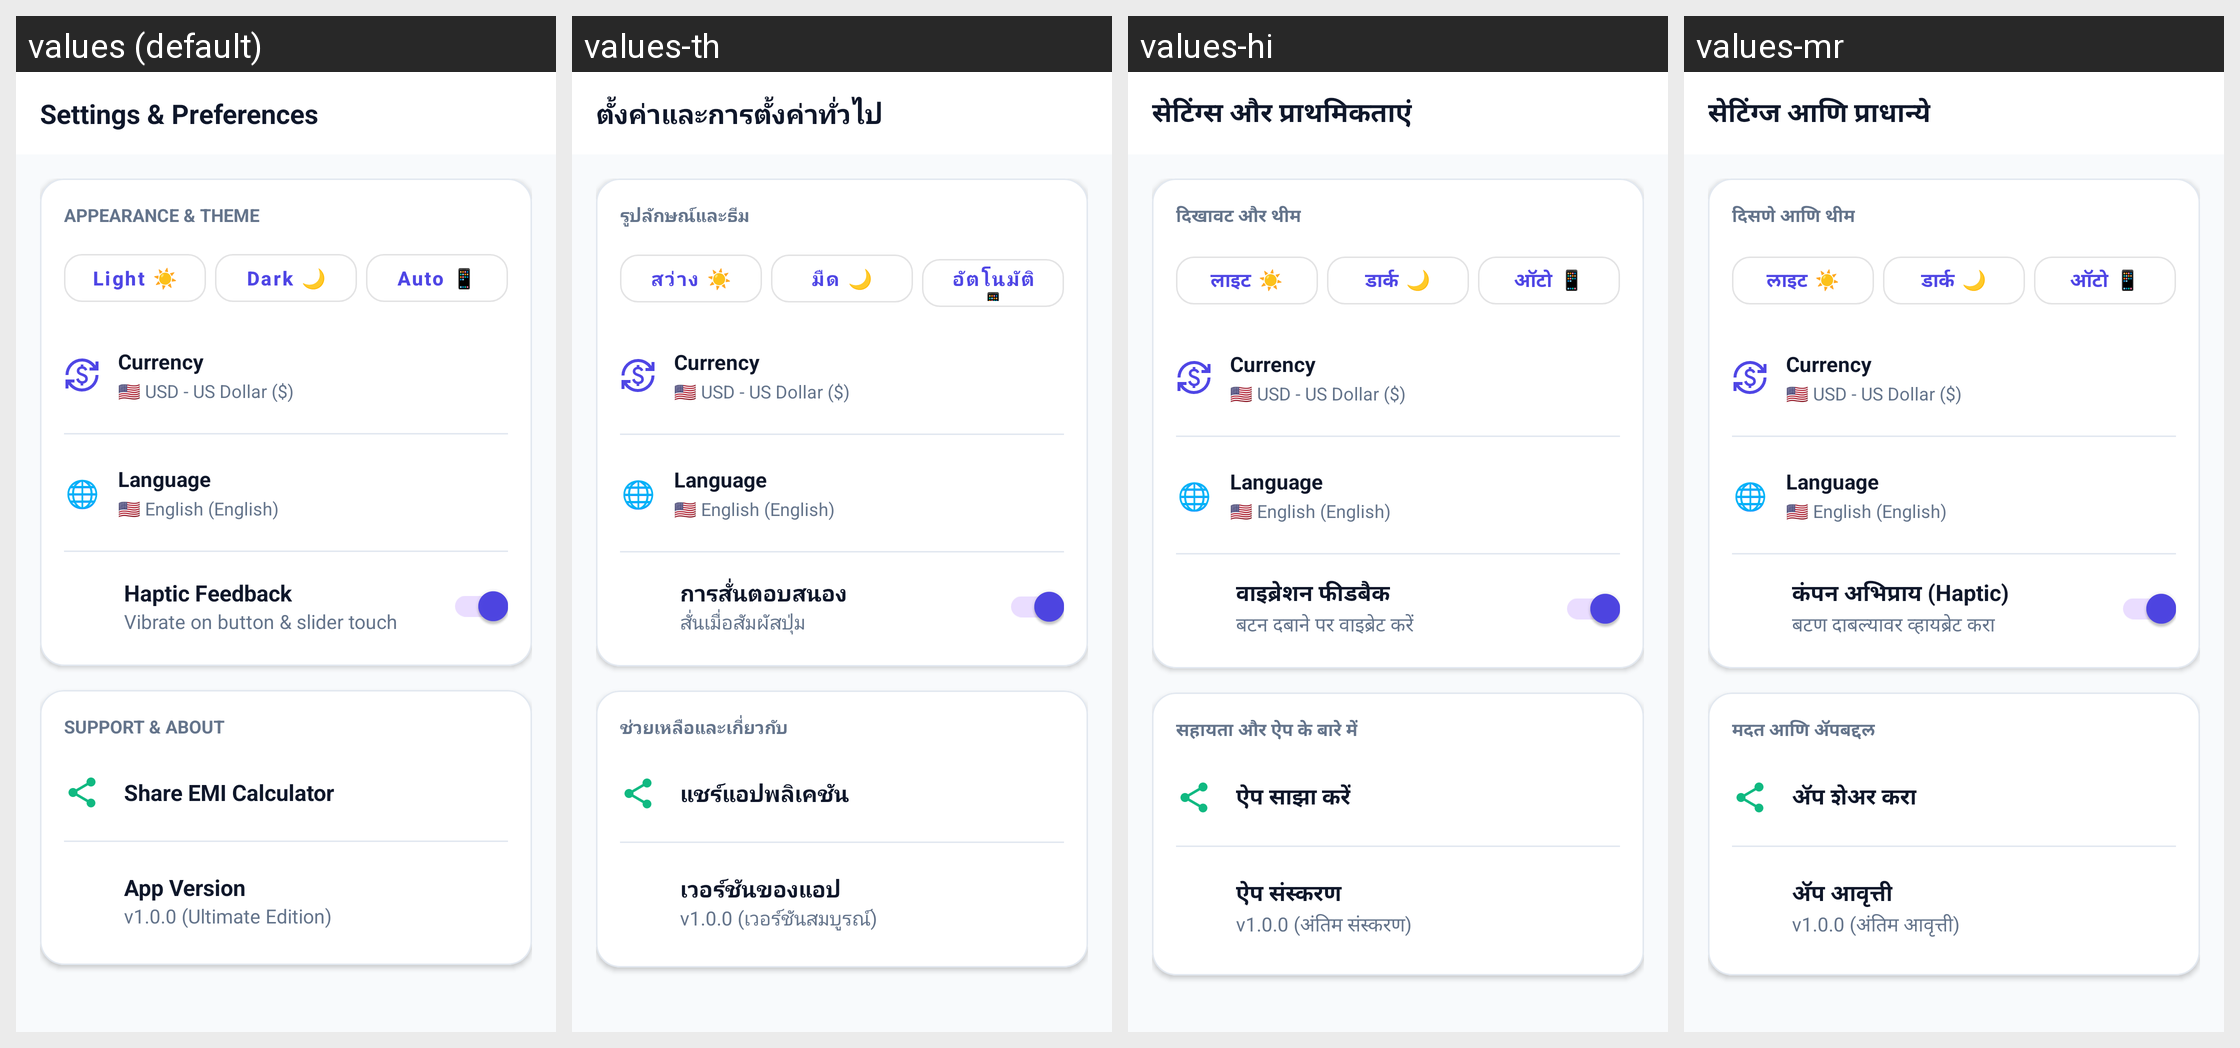

The same Android screen rendered under several of its app's locales, left to right. List the strings drawn on it with the default value and each locale's translation.
Android screen res/layout/fragment_settings.xml rendered under 4 locales, left to right: values (default), values-th, values-hi, values-mr. Device: Nexus 5 (rendered at 1080×1920; each locale shown at half size, 540×960, under a caption strip naming it); theme Theme.Calculatoremi.
Other locales in the repository, not shown: values-ar, values-da, values-de, values-es, values-fi, values-fil, values-fr, values-in, values-it, values-ja, values-ko, values-ms, values-nb, values-nl, values-pl, values-pt, values-sv, values-ta, values-te, values-tr, values-vi.
Strings drawn on this screen, with the default value and each locale's value (text and hints the layout hard-codes, and strings that could not be matched under every locale, appear in the picture but are not listed):

header_settings
  values: Settings & Preferences
  values-th: ตั้งค่าและการตั้งค่าทั่วไป
  values-hi: सेटिंग्स और प्राथमिकताएं
  values-mr: सेटिंग्ज आणि प्राधान्ये

settings_appearance_theme
  values: APPEARANCE & THEME
  values-th: รูปลักษณ์และธีม
  values-hi: दिखावट और थीम
  values-mr: दिसणे आणि थीम

settings_theme_light
  values: Light ☀️
  values-th: สว่าง ☀️
  values-hi: लाइट ☀️
  values-mr: लाइट ☀️

settings_theme_dark
  values: Dark 🌙
  values-th: มืด 🌙
  values-hi: डार्क 🌙
  values-mr: डार्क 🌙

settings_theme_auto
  values: Auto 📱
  values-th: อัตโนมัติ 📱
  values-hi: ऑटो 📱
  values-mr: ऑटो 📱

settings_haptic_title
  values: Haptic Feedback
  values-th: การสั่นตอบสนอง
  values-hi: वाइब्रेशन फीडबैक
  values-mr: कंपन अभिप्राय (Haptic)

settings_haptic_desc
  values: Vibrate on button & slider touch
  values-th: สั่นเมื่อสัมผัสปุ่ม
  values-hi: बटन दबाने पर वाइब्रेट करें
  values-mr: बटण दाबल्यावर व्हायब्रेट करा

settings_support_about
  values: SUPPORT & ABOUT
  values-th: ช่วยเหลือและเกี่ยวกับ
  values-hi: सहायता और ऐप के बारे में
  values-mr: मदत आणि अ‍ॅपबद्दल

settings_share_app
  values: Share EMI Calculator
  values-th: แชร์แอปพลิเคชัน
  values-hi: ऐप साझा करें
  values-mr: अ‍ॅप शेअर करा

settings_app_version
  values: App Version
  values-th: เวอร์ชันของแอป
  values-hi: ऐप संस्करण
  values-mr: अ‍ॅप आवृत्ती

settings_app_version_val
  values: v1.0.0 (Ultimate Edition)
  values-th: v1.0.0 (เวอร์ชันสมบูรณ์)
  values-hi: v1.0.0 (अंतिम संस्करण)
  values-mr: v1.0.0 (अंतिम आवृत्ती)
